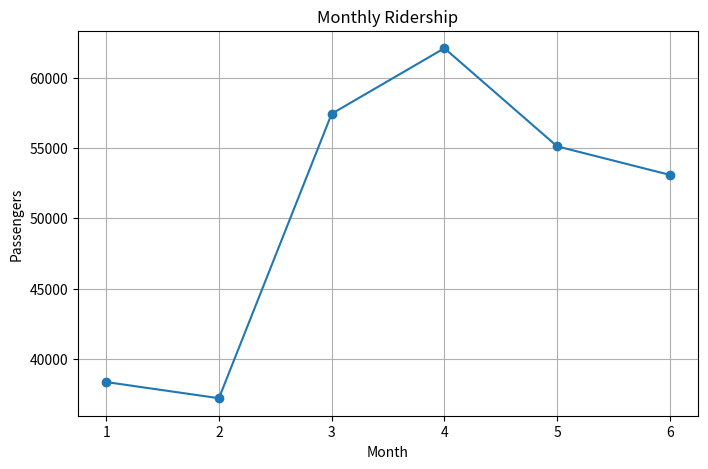
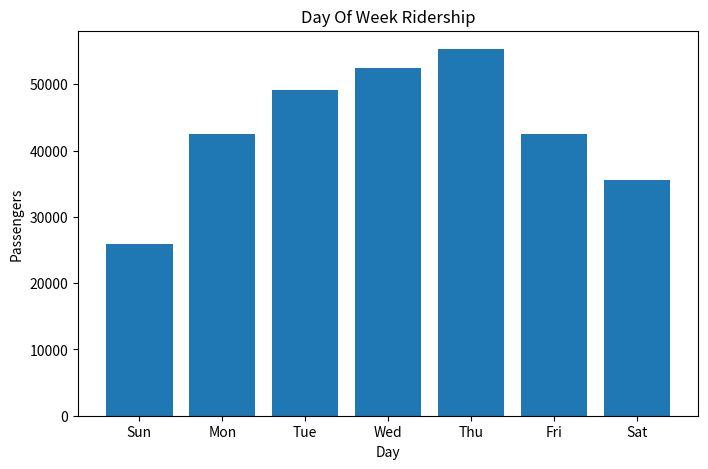
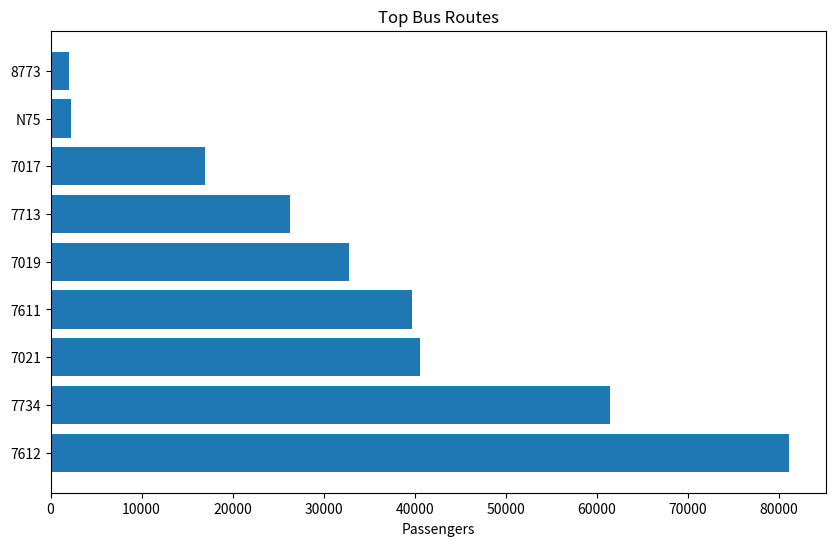
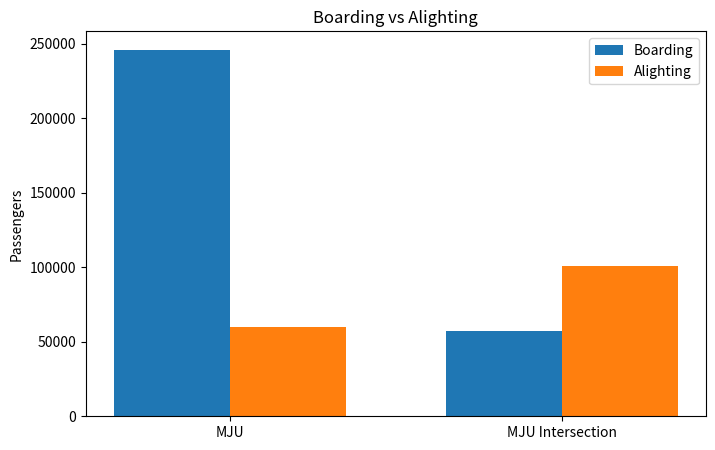
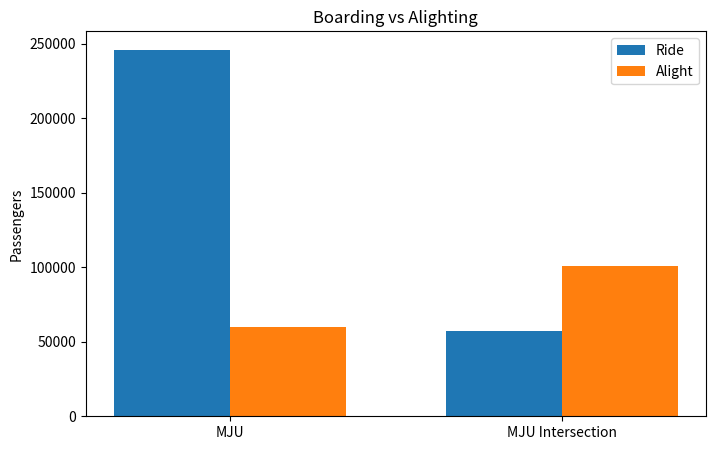

Write the Python code that produced these figures, in order.
import os

os.makedirs("result_images", exist_ok=True)

import matplotlib
matplotlib.use("Agg")

import matplotlib.pyplot as plt

# -------------------------
# Monthly Analysis
# -------------------------

months = [1, 2, 3, 4, 5, 6]
rides = [38367, 37218, 57428, 62086, 55115, 53087]

plt.figure(figsize=(8, 5))
plt.plot(months, rides, marker="o")
plt.title("Monthly Ridership")
plt.xlabel("Month")
plt.ylabel("Passengers")
plt.grid(True)

plt.savefig("result_images/monthly_analysis.png")
plt.close()

# -------------------------
# Day Of Week Analysis
# -------------------------

days = [
    "Sun",
    "Mon",
    "Tue",
    "Wed",
    "Thu",
    "Fri",
    "Sat"
]

day_rides = [
    25859,
    42513,
    49082,
    52519,
    55330,
    42493,
    35505
]

plt.figure(figsize=(8, 5))
plt.bar(days, day_rides)

plt.title("Day Of Week Ridership")
plt.xlabel("Day")
plt.ylabel("Passengers")

plt.savefig("result_images/dayofweek_analysis.png")
plt.close()

# -------------------------
# Top Routes
# -------------------------

routes = [
    "7612",
    "7734",
    "7021",
    "7611",
    "7019",
    "7713",
    "7017",
    "N75",
    "8773"
]

route_rides = [
    81111,
    61488,
    40578,
    39739,
    32755,
    26318,
    16964,
    2282,
    2066
]

plt.figure(figsize=(10, 6))

plt.barh(routes, route_rides)

plt.title("Top Bus Routes")
plt.xlabel("Passengers")

plt.savefig("result_images/top_routes.png")
plt.close()

# -------------------------
# Station Comparison
# -------------------------

stations = [
    "MJU",
    "MJU Intersection"
]

ride = [
    246042,
    57259
]

alight = [
    60103,
    100706
]

x = range(len(stations))
width = 0.35

plt.figure(figsize=(8, 5))

plt.bar(
    [i - width / 2 for i in x],
    ride,
    width=width,
    label="Boarding"
)

plt.bar(
    [i + width / 2 for i in x],
    alight,
    width=width,
    label="Alighting"
)

plt.xticks(list(x), stations)

plt.title("Boarding vs Alighting")
plt.ylabel("Passengers")
plt.legend()

plt.savefig("result_images/station_direction.png")
plt.close()

print("=================================")
print("Visualization Complete")
print("Saved to result_images/")
print("=================================")
import matplotlib.pyplot as plt

# -------------------------
# Monthly Analysis
# -------------------------

months = [1, 2, 3, 4, 5, 6]
rides = [38367, 37218, 57428, 62086, 55115, 53087]

plt.figure(figsize=(8, 5))
plt.plot(months, rides, marker="o")
plt.title("Monthly Ridership")
plt.xlabel("Month")
plt.ylabel("Passengers")
plt.grid(True)

plt.savefig("monthly_analysis.png")
plt.close()

# -------------------------
# Day Of Week Analysis
# -------------------------

days = ["Sun", "Mon", "Tue", "Wed", "Thu", "Fri", "Sat"]

day_rides = [
    25859,
    42513,
    49082,
    52519,
    55330,
    42493,
    35505
]

plt.figure(figsize=(8, 5))
plt.bar(days, day_rides)

plt.title("Day Of Week Ridership")
plt.xlabel("Day")
plt.ylabel("Passengers")

plt.savefig("dayofweek_analysis.png")
plt.close()

# -------------------------
# Top Routes
# -------------------------

routes = [
    "7612",
    "7734",
    "7021",
    "7611",
    "7019",
    "7713",
    "7017",
    "N75",
    "8773"
]

route_rides = [
    81111,
    61488,
    40578,
    39739,
    32755,
    26318,
    16964,
    2282,
    2066
]

plt.figure(figsize=(10, 6))

plt.barh(routes, route_rides)

plt.title("Top Bus Routes")
plt.xlabel("Passengers")

plt.savefig("top_routes.png")
plt.close()

# -------------------------
# Station Comparison
# -------------------------

stations = [
    "MJU",
    "MJU Intersection"
]

ride = [
    246042,
    57259
]

alight = [
    60103,
    100706
]

x = range(len(stations))
width = 0.35

plt.figure(figsize=(8, 5))

plt.bar(
    [i - width/2 for i in x],
    ride,
    width=width,
    label="Ride"
)

plt.bar(
    [i + width/2 for i in x],
    alight,
    width=width,
    label="Alight"
)

plt.xticks(x, stations)

plt.title("Boarding vs Alighting")
plt.ylabel("Passengers")
plt.legend()

plt.savefig("station_direction.png")
plt.close()

print("Visualization Complete")
